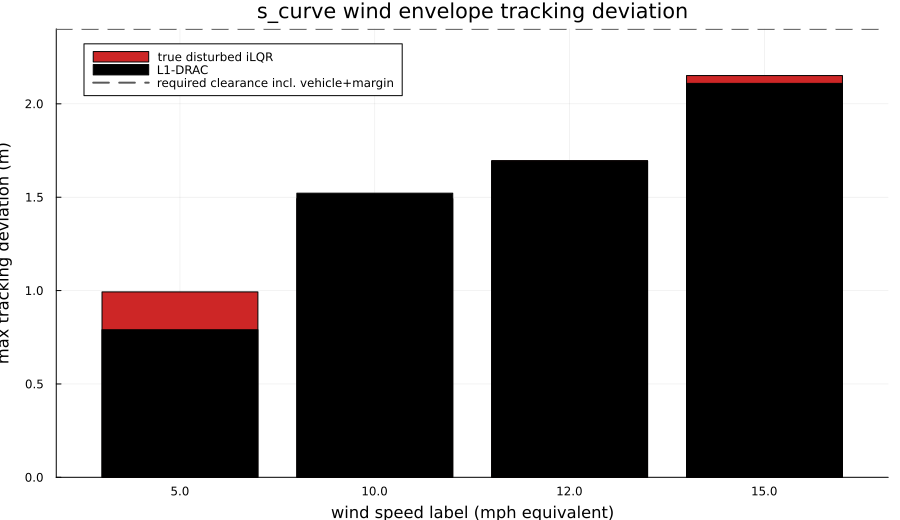

Source data for this figure (header and first rows):
wind_mph, true_max_deviation, L1_max_deviation
5.0, 0.9928, 0.7902
10.0, 1.492, 1.522
12.0, 1.696, 1.693
15.0, 2.152, 2.11
worst_mph, 15.0
worst_deviation, 2.152
vehicle_radius, 0.15
margin, 0.1
required_clearance, 2.402
nominal_reference_clearance, -0.1108
clearance_safe, false
